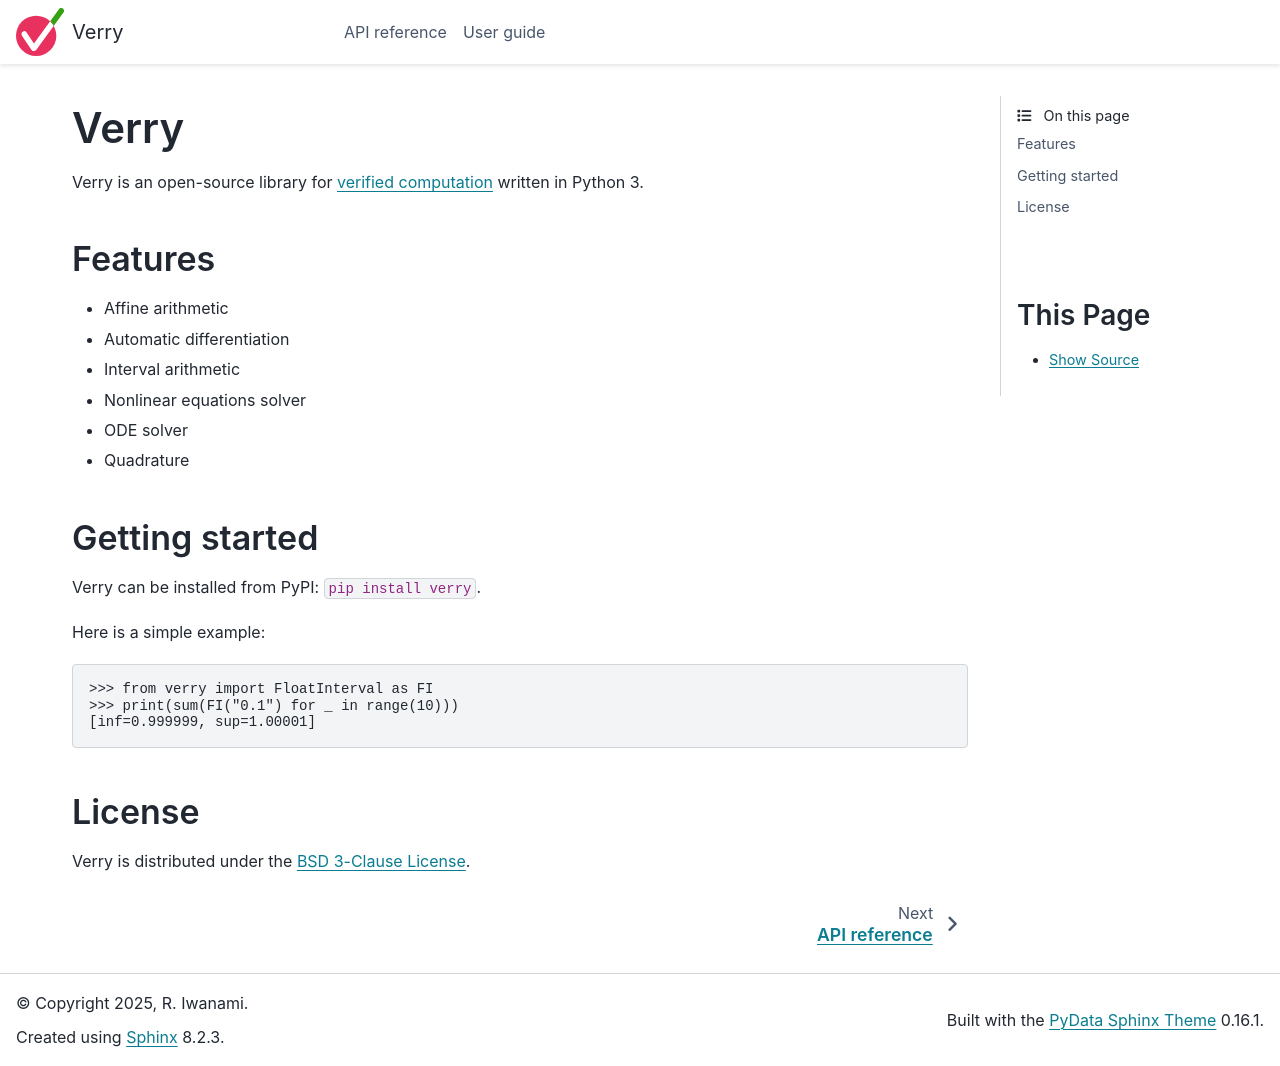

repository: python-verry/verry · page: index.html · generator: sphinx

#####
Verry
#####

Verry is an open-source library for `verified computation <https://en.wikipedia.org/wiki/Validated_numerics>`_ written in Python 3.

********
Features
********

* Affine arithmetic
* Automatic differentiation
* Interval arithmetic
* Nonlinear equations solver
* ODE solver
* Quadrature

***************
Getting started
***************

Verry can be installed from PyPI: `pip install verry`.

Here is a simple example::

    >>> from verry import FloatInterval as FI
    >>> print(sum(FI("0.1") for _ in range(10)))
    [inf=0.999999, sup=1.00001]

*******
License
*******

Verry is distributed under the `BSD 3-Clause License <https://opensource.org/license/bsd-3-clause>`_.
